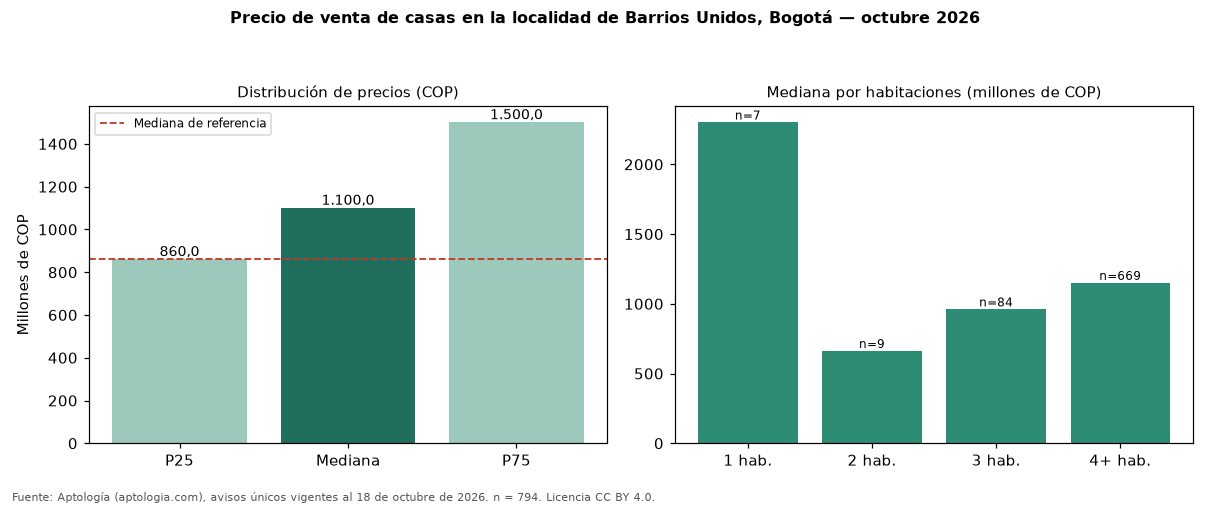

Data behind this chart, as committed beside it:
seccion, metrica, valor_cop, n
precio, p25, 860000000, 794
precio, mediana, 1100000000, 794
precio, p75, 1500000000, 794
cop_por_m2, p25, 3592105, 794
cop_por_m2, mediana, 4424779, 794
cop_por_m2, p75, 5555556, 794
area, area_mediana_m2, 255.0, 794
habitaciones, 1, 2300000000, 7
habitaciones, 2, 661677262, 9
habitaciones, 3, 960000000, 84
habitaciones, 4+, 1150000000, 669
administracion, mediana, 100000, 82
estrato, moda, 4, 
parqueadero, porcentaje_con_parqueadero, 76.1, 794
referencia, mediana_referencia, 860000000, 1612
referencia, mediana_cop_por_m2_referencia, 6047345, 1612
